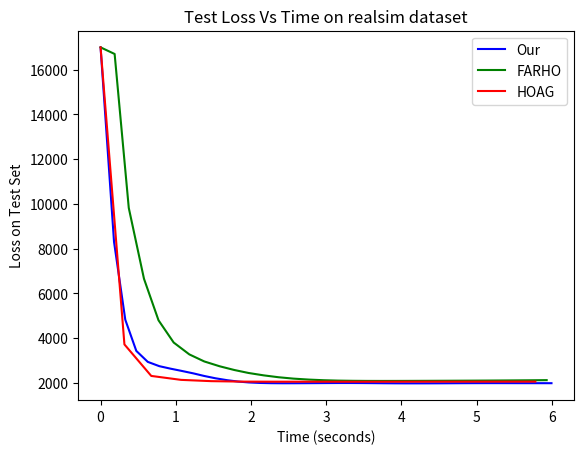

Source code (Python):
# -*- coding: utf-8 -*-
"""
Created on Mon May 21 21:30:36 2018

[redacted]
"""

import numpy as np
import matplotlib.pyplot as plt


time_our = [0, 0.178926229477, 0.328664922714, 0.475185155869, 0.627611780167, 0.781234121323, 0.928338909149, 1.07798171043, 1.23441667557, 1.37623901367, 1.52719063759, 1.6831176281, 1.82991662025, 1.97411518097, 2.12138571739, 2.27222695351, 2.420028162, 2.57480754852, 2.71988115311, 2.87147860527, 3.0183866024, 3.16253700256, 3.32765822411, 3.47502937317, 3.62742738724, 3.76798996925, 3.91398653984, 4.05686073303, 4.20655269623, 4.35606746674, 4.51141247749, 4.65417404175, 4.79810161591, 4.95484437943, 5.10496530533, 5.25038852692, 5.39920897484, 5.5395031929, 5.69074578285, 5.84426879883, 5.99666466713, 6.14462685585, 6.29693889618, 6.44432806969, 6.58969073296, 6.74084200859, 6.89388976097, 7.04709768295, 7.1979364872, 7.35024819374, 7.49981803894, 7.65054063797, 7.79693546295, 7.9483025074, 8.09711833, 8.25654687881, 8.4050640583, 8.55441665649, 8.70370364189, 8.84901618958, 8.99588823318, 9.1507686615, 9.30080862045, 9.45266304016, 9.60562901497, 9.76088576317, 9.90858182907, 10.06246562, 10.2149184227, 10.364594841, 10.5168736935, 10.6656193256, 10.8102206707, 10.963539362, 11.106734705, 11.2608782768, 11.4070346832, 11.5559353352, 11.7053254604, 11.8548447609, 12.0005629063, 12.1486619473, 12.3006268024, 12.4616499901, 12.6087993622, 12.7568688869, 12.9095542908, 13.0570552826, 13.2124137402, 13.3778643131, 13.5234083652, 13.6776731491, 13.8257537365, 13.9666167736, 14.1142633915, 14.2669984341, 14.4120275974, 14.5729404449, 14.7240388393, 14.8804219723, 15.0246354103, 15.1814003944,]
loss_our = [17000, 8303.99759886, 4821.98761424, 3428.12199143, 2937.09280253, 2745.11082984, 2634.92390756, 2533.1984278, 2422.29500097, 2308.41444443, 2204.00155209, 2118.33807789, 2056.40609708, 2016.68531425, 1994.62977987, 1984.26053213, 1981.04831046, 1981.62725618, 1983.9093517, 1986.74249121, 1989.4768781, 1991.67919525, 1991.63534582, 1989.41710127, 1985.70245044, 1981.62709667, 1978.3336171, 1976.53805686, 1976.41947101, 1977.15613616, 1978.77222668, 1981.07535573, 1983.45119871, 1985.17341739, 1986.01680761, 1986.36413309, 1985.72879081, 1984.9708788, 1984.46105545, 1984.14734305, 1983.60109198, 1982.2399487, 1979.89423268, 1976.98853691, 1973.14513131, 1969.70926124, 1966.94779146, 1964.26483237, 1961.34229068, 1958.45681297, 1956.23561956, 1955.00816203, 1954.42965305, 1953.81875863, 1952.87872624, 1951.30024905, 1950.18775825, 1949.7382101, 1949.09294153, 1948.46350953, 1948.51791259, 1949.21107946, 1949.50627723, 1949.45721101, 1950.0392956, 1951.38039288, 1952.79527805, 1954.04887218, 1955.7508624, 1957.91606914, 1958.70587009, 1961.26546616, 1961.77617117, 1962.00882776, 1964.24731042, 1964.48642095, 1965.31069594, 1968.38903017, 1969.87707972, 1971.33562978, 1974.61190353, 1976.80174473, 1978.65628292, 1982.14384338, 1984.53215784, 1986.18359114, 1989.11852482, 1991.71784917, 1993.4669854, 1997.09340284, 1996.99461045, 2002.82562013, 2002.6688583, 2002.93795676, 2006.96101225, 2009.88929135, 2010.30261581, 2011.2947129, 2014.49095165, 2016.94339539, 2018.20355066, 2019.24135508]
time_our = np.array(time_our)
loss_our = np.array(loss_our)
ind_our = np.argwhere(time_our < 6).flatten()

#time_our_gpu = [0, 0.350737095,0.398496151,0.435716152,0.47025919,0.531784296,0.569690228,0.604271173,0.639827251,0.675132275,0.710239172,0.745716095,0.800564051,0.851835012,0.88794899,0.92384696,0.961151123,1.021058321,1.057332277,1.11854744,1.153499365,1.189483166,1.237586021,1.270620108,1.304887295,1.340006351,1.375164509,1.431762457,1.46633935,1.525615454,1.579064369,1.612882376,1.6493783,1.708754301,1.74371314,1.779525042,1.814851046,1.850835085,1.886254311,1.9484272,1.989690065,2.023766041,2.058192968,2.093545914,2.127369881,2.172595739,2.206803799,2.266023874,2.323769808,2.360509634]
#loss_our_gpu = [2115.988229,1432.020786,1103.953242,962.7271696,897.7265342,867.0537478,853.1101377,847.7312765,846.8325223,848.2450041,850.7761861,853.7154671,856.627242,859.2732311,861.5317774,863.3387352,864.6875676,865.5874261,866.0636894,866.1496528,865.5912772,864.3925658,862.616406,860.3615995,857.7457229,854.9375993,852.1752906,849.7686871,848.0275048,847.1250463,846.8598169,846.8751347,847.1515731,847.8321618,848.7498806,849.5411121,849.9239877,849.8702633,849.5173265,849.1034432,848.8397761,848.8641547,849.2169807,849.8667162,850.6768948,851.4536677,852.04765,852.3956329,852.4339122,852.3741881]
#time_our_gpu = np.array(time_our_gpu)
#loss_our_gpu = np.array(loss_our_gpu)
#ind_our_gpu = np.argwhere(time_our_gpu < 6).flatten()

time_farho = [0, 0.18696298599243164, 0.3750401496887207, 0.5771486282348632, 0.7705478668212891, 0.9721966743469238, 1.1804235458374024, 1.3789087295532227, 1.5836799144744873, 1.7779410362243653, 1.967572021484375, 2.1703343868255613, 2.3670270442962646, 2.5648522853851317, 2.7712759017944335, 2.9659908294677733, 3.1574378490447996, 3.355023717880249, 3.5454290866851808, 3.731430673599243, 3.9334245204925535, 4.12734432220459, 4.32997694015503, 4.530473852157593, 4.739023923873901, 4.938722610473633, 5.143885946273803, 5.329792594909668, 5.532302045822144, 5.7359062194824215, 5.93273229598999, 6.131084156036377, 6.322971773147583, 6.515164041519165, 6.7198488235473635, 6.913577604293823, 7.114446353912354, 7.314195442199707, 7.508157968521118, 7.705784463882447, 7.90159854888916, 8.09316020011902, 8.287474441528321, 8.481955575942994, 8.678235387802124, 8.876021146774292, 9.068418741226196, 9.269581365585328, 9.461543989181518, 9.665284204483033, 9.865429067611695, 10.071306133270264, 10.268132305145263, 10.466084146499634, 10.664232969284058, 10.863330698013305, 11.063802766799927, 11.261112165451049, 11.462103939056396, 11.662751770019531, 11.858664274215698, 12.05225944519043, 12.24798650741577, 12.443762159347534, 12.634382295608521, 12.825128412246704, 13.02390785217285, 13.221930170059204, 13.42301278114319, 13.623963022232056, 13.8250563621521, 14.018190717697143, 14.212994289398193, 14.416686868667602, 14.617843198776246, 14.804598712921143, 15.000964784622193, 15.19840955734253, 15.395707845687866, 15.59885778427124, 15.794182062149048, 15.998642301559448, 16.191040325164796, 16.383744621276854, 16.577590036392213, 16.777229690551756, 16.973617029190063, 17.171555089950562, 17.379409551620483, 17.58833441734314, 17.778217172622682, 17.974787425994872, 18.16810278892517, 18.374626874923706, 18.57682089805603, 18.76947979927063, 18.975221252441408, 19.170778369903566, 19.36167459487915, 19.55613751411438, 19.74038701057434, 19.946159505844115,]
loss_farho = [17000, 16704.270073089006, 9820.83770847527, 6654.467962260302, 4796.371191266565, 3802.4482025789694, 3271.19833383545, 2956.2150594819586, 2740.2074009416747, 2574.351801820182, 2440.726285754561, 2333.4219927847407, 2249.995352699526, 2188.145427817145, 2144.833931932277, 2116.4422115755465, 2099.262472858817, 2089.951158817399, 2085.793327405051, 2084.779825694437, 2085.553660945524, 2087.283855454885, 2089.5172725097627, 2092.048475346003, 2094.826254532728, 2097.8919185280906, 2101.3347764208784, 2105.254085852849, 2109.7253243430705, 2114.7752132612136, 2120.3723006608247, 2126.4359713570434, 2132.8591441345725, 2139.53461037603, 2146.375167841219, 2153.3219916788235, 2160.3411246368278, 2167.4127573332626, 2174.5196907531754, 2181.639954568578, 2188.745036214831, 2195.8023951518167, 2202.779540534002, 2209.6474395608666, 2216.3821375701837, 2222.9650096340183, 2229.3825543513753, 2235.6264388968566, 2241.6938699994794, 2247.5880969586033, 2253.3185309009436, 2258.9000188915206, 2264.3511072527103, 2269.691527754413, 2274.93927538202, 2280.1078105323936, 2285.203861316596, 2290.226501440013, 2295.167853522185, 2300.0153296909625, 2304.7547391274666, 2309.37337825116, 2313.8622627470168, 2318.2172949480473, 2322.4394828213653, 2326.5345680830624, 2330.512336871123, 2334.3857048181976, 2338.169505214923, 2341.8789938776854, 2345.5281942774604, 2349.1284567236903, 2352.6876699318914, 2356.21028387092, 2359.6981308313707, 2363.1516177665244, 2366.570919346027, 2369.9567981307837, 2373.31100447095, 2376.636313756041, 2379.9363988956643, 2383.2155782102554, 2386.478533333488, 2389.729909907098, 2392.973875578492, 2396.2136983451737, 2399.4514439082914, 2402.68793213078, 2405.922901770978, 2409.155349441202, 2412.38390353263, 2415.6071557399023, 2418.823891136719, 2422.0332549254927, 2425.234823981755, 2428.428628263236, 2431.6151322447427, 2434.7951228132974, 2437.96958223623, 2441.139522333181, 2444.305848025288, 2447.469240012188]
time_farho = np.array(time_farho)
loss_farho = np.array(loss_farho)
ind_farho = np.argwhere(time_farho < 6).flatten()

#time_farho_gpu = [0, 0.098151684,0.111967802,0.125980139,0.143127203,0.157550335,0.171745539,0.185959339,0.200978994,0.214508533,0.228283405,0.24253726,0.256862164,0.272143841,0.286283731,0.300037861,0.313529253,0.328835964,0.343087196,0.358017445,0.372013807,0.385569334,0.400164366,0.414825916,0.430618286,0.443853378,0.456595421,0.470585108,0.485327005,0.498608351,0.512364626,0.525408268,0.539026022,0.552833557,0.56788373,0.582566261,0.598623753,0.614462852,0.628946304,0.643805027,0.659552574,0.673795223,0.686960459,0.700151443,0.713459492,0.726110458,0.740502834,0.75347805,0.767333269,0.782942057]
#loss_farho_gpu = [2115.988229,1724.513123,1500.663723,1349.401982,1241.45548,1162.301715,1102.935777,1057.551115,1022.277579,994.4610916,972.2423678,954.3050669,939.6781511,927.6529508,917.6867912,909.3698806,902.3857481,896.4884181,891.4779771,887.2074531,883.547151,880.3945164,877.6743179,875.3145594,873.261942,871.4686216,869.8980025,868.5268183,867.314983,866.2439673,865.2987228,864.4625206,863.719233,863.0560367,862.4676662,861.9401534,861.4707353,861.0523784,860.6744604,860.3357231,860.0297521,859.7588758,859.5166944,859.2957597,859.0936961,858.9151727,858.7495445,858.6064629,858.4756623,858.3593735,]
#time_farho_gpu = np.array(time_farho_gpu)
#loss_farho_gpu = np.array(loss_farho_gpu)
#ind_farho_gpu = np.argwhere(time_farho_gpu < 6).flatten()

time_hoag = [0,  0.317201735973, 0.673956935406, 1.07050386667, 1.47202110529, 1.87407248259, 2.28126500845, 2.66854129314, 2.99736466646, 3.34449822903, 3.63371321678, 3.94185427427, 4.22088745594, 4.49328773975, 4.75337430954, 5.03304759502, 5.28853363991, 5.53602880478, 5.78224754572, 6.021816926, 6.26478761196, 6.51181762218, 6.75305238247, 6.99976678133, 7.26422631502, 7.50445031166, 7.73677647352, 7.98835059643, 8.22756515741, 8.48674222946, 8.73905140162, 8.99762057066, 9.25819779873, 9.51243961096, 9.77187579155, 10.0220428801, 10.2613170648, 10.5259479928, 10.7858500624, 11.0604132986, 11.3179482841, 11.5817720604, 11.8653960943, 12.1344245076, 12.3835654283, 12.6522221684, 12.8994799805, 13.148284781, 13.4000391507, 13.655775075, 13.9065782166, 14.1354453731, 14.3924116206, 14.6522810483, 14.9125521016, 15.1741053033, 15.4360131192, 15.699650209, 15.9498913598, 16.2138994646, 16.4661329961, 16.7218698311, 16.9789219928, 17.2353051901, 17.486135416, 17.7701440883, 18.0579855871, 18.3139245248, 18.5976410365, 18.8606739998, 19.1186975026, 19.3953450632, 19.6927488208, 19.9875445223, 20.2856195569, 20.57790411, 20.8763655639, 21.1772544599, 21.484081161, 21.7878415442, 22.0722779155, 22.5305741835, 23.6076217031, 23.9217322183, 24.2160235167, 24.5154750681, 24.9286366343, 25.3443011379, 25.9159176016, 26.4396529269, 26.8058684874, 27.1654789257, 27.5988307905, 28.1929539156, 28.9069285345, 29.3553165007, 30.0453308296, 30.6760152483, 31.5407333779, 32.1434699583, 33.141289928]
loss_hoag = [17000, 3717.77676858, 2308.87771337, 2132.32182679, 2075.12906067, 2054.90965854, 2050.86443397, 2050.80141664, 2050.82716574, 2049.78442444, 2050.18599212, 2051.02506049, 2051.60636769, 2052.08340205, 2052.48665518, 2053.04721961, 2053.55264693, 2053.87854916, 2054.03914599, 2054.15047487, 2054.35355654, 2054.43901347, 2054.43388723, 2054.52627807, 2054.54902499, 2054.49406154, 2054.50728838, 2054.46332925, 2054.46434099, 2054.45089993, 2054.44791661, 2054.49775546, 2054.50470907, 2054.51409211, 2054.54237358, 2054.55988791, 2054.57290961, 2054.5849397, 2054.58584, 2054.59525477, 2054.60528535, 2054.61084161, 2054.6327425, 2054.64046452, 2054.63750869, 2054.64160498, 2054.63660257, 2054.64104302, 2054.64119696, 2054.63798919, 2054.64252436, 2054.6452334, 2054.64644269, 2054.64747117, 2054.6490968, 2054.64793974, 2054.64928635, 2054.64944029, 2054.64877712, 2054.64864012, 2054.64868752, 2054.64989728, 2054.64872133, 2054.64854034, 2054.64939523, 2054.64853619, 2054.64881575, 2054.64892924, 2054.64870681, 2054.64894793, 2054.64867, 2054.64886388, 2054.64868572, 2054.64865373, 2054.64741654, 2054.6537662, 2054.6589718, 2054.97125056, 2057.80557101, 2094.2033256, 2094.25054463, 2170.19828462, 2134.08284182, 2059.33141752, 2072.69140653, 2073.70657399, 2098.66844134, 2098.74266459, 2093.30545592, 2095.02687144, 2064.0361807, 2064.3267095, 2072.50746125, 2106.85222593, 2118.42719387, 2077.96834921, 2111.34657205, 2113.30359048, 2114.27067135, 2108.61103889, 2234.52023054]
time_hoag = np.array(time_hoag)
loss_hoag = np.array(loss_hoag)
ind_hoag = np.argwhere(time_hoag < 6).flatten()

time_gs = [3.97836565018, 7.36416464329, 8.62748695374, 9.20475340843, 9.47131525755, 9.60861296892, 9.68848733664, 9.74560994625, 9.80766067982, 9.86152346611,]
loss_gs = [5054.71686429, 3658.92973259, 2597.5805076, 2065.36915335, 2065.36915335, 2065.36915335, 2065.36915335, 2065.36915335, 2065.36915335, 2065.36915335,]
time_gs = np.array(time_gs)
loss_gs = np.array(loss_gs)
ind_gs = np.argwhere(time_gs < 70).flatten()

time_opt = [0, 1, 2, 3, 4, 5, 6, 7, 8, 9, 10]
loss_opt = [1660, 1660, 1660, 1660, 1660, 1660, 1660, 1660, 1660, 1660, 1660]
time_opt = np.array(time_opt)
loss_opt = np.array(loss_opt)
ind_opt = np.argwhere(time_opt <= 10).flatten()

plt.figure(1)
plt.title("Test Loss Vs Time on realsim dataset")  
plt.xlabel("Time (seconds)")
plt.ylabel("Loss on Test Set")
plt.plot(time_our[ind_our], loss_our[ind_our], 'b', label="Our")
plt.plot(time_farho[ind_farho], loss_farho[ind_farho], 'g', label="FARHO")
plt.plot(time_hoag[ind_hoag], loss_hoag[ind_hoag], 'r', label="HOAG")
#plt.plot(time_gs[ind_gs], loss_gs[ind_gs], 'c', label="GRID SEARCH")
#plt.plot(time_opt[ind_opt], loss_opt[ind_opt], 'm', label="Optimal with Train + Val Set")
#plt.axis([0, 5, 2500, 4000])
#plt.yticks(np.arange(700, 3600, 100))
#plt.xticks(np.arange(0.0, 6, 1))
plt.legend(loc="best")
plt.show()